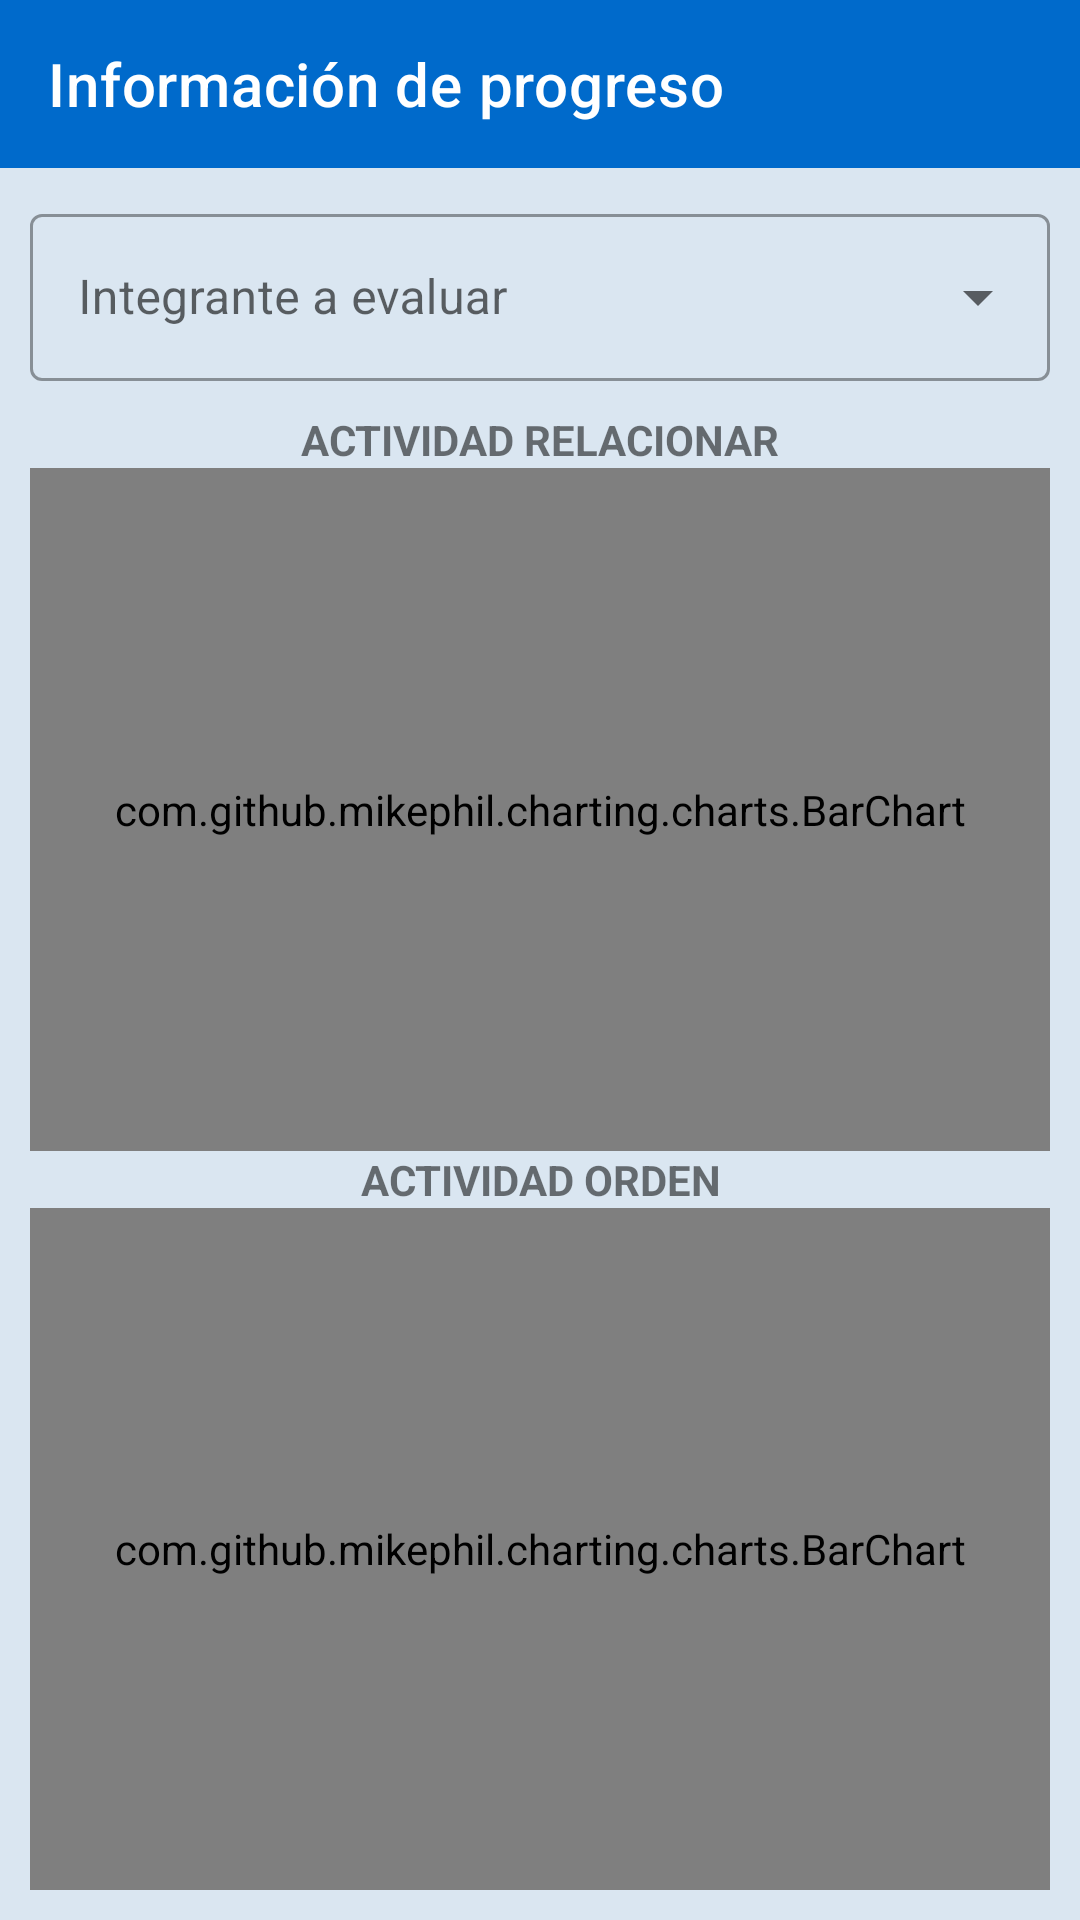

The Android layout XML behind this screen, and the referenced resources:
<!-- AndroidManifest.xml: application theme Theme.MVP_Firestore_java -->
<!-- res/layout/activity_historial.xml -->
<?xml version="1.0" encoding="utf-8"?>
<LinearLayout xmlns:android="http://schemas.android.com/apk/res/android"
    xmlns:app="http://schemas.android.com/apk/res-auto"
    xmlns:tools="http://schemas.android.com/tools"
    android:layout_width="match_parent"
    android:layout_height="match_parent"
    android:contentDescription="Crear Sesion"
    android:orientation="vertical"
    tools:context=".view.HistorialActivity">

    <com.google.android.material.appbar.AppBarLayout
        android:layout_width="match_parent"
        android:layout_height="wrap_content"
        android:gravity="right">

        <androidx.appcompat.widget.Toolbar
            android:id="@+id/tbHistorial"
            style="@style/Widget.MaterialComponents.Toolbar.Primary"
            android:layout_width="match_parent"
            android:layout_height="wrap_content"
            android:minHeight="?attr/actionBarSize"
            app:title="Información de progreso"
            tools:ignore="RtlHardcoded" />
    </com.google.android.material.appbar.AppBarLayout>

    <LinearLayout
        android:id="@+id/linearLayout2"
        android:layout_width="match_parent"
        android:layout_height="match_parent"
        android:background="@color/backgroundColor_1"
        android:orientation="vertical"
        android:padding="10dp">

        

        <com.google.android.material.textfield.TextInputLayout
            android:id="@+id/tlIntegrantes"
            style="@style/Widget.MaterialComponents.TextInputLayout.OutlinedBox.ExposedDropdownMenu"
            android:layout_width="match_parent"
            android:layout_height="wrap_content"
            android:layout_marginBottom="10dp"
            app:placeholderText="Seleccione..."
            android:hint="Integrante a evaluar">

            <AutoCompleteTextView
                android:id="@+id/acListaIntegrantes"
                android:layout_width="match_parent"
                android:layout_height="wrap_content"

                android:inputType="none" />

        </com.google.android.material.textfield.TextInputLayout>

        
        <TextView
            android:id="@+id/textView12"
            android:layout_width="match_parent"
            android:layout_height="wrap_content"
            android:text="ACTIVIDAD RELACIONAR"
            android:textAlignment="center"
            android:textStyle="bold" />

        <com.github.mikephil.charting.charts.BarChart
            android:id="@+id/chartHistorialA"
            android:layout_width="match_parent"
            android:layout_height="match_parent"
            android:layout_weight="1">

        </com.github.mikephil.charting.charts.BarChart>

        <TextView
            android:id="@+id/textView14"
            android:layout_width="match_parent"
            android:layout_height="wrap_content"
            android:text="ACTIVIDAD ORDEN"
            android:textAlignment="center"
            android:textStyle="bold" />

        <com.github.mikephil.charting.charts.BarChart
            android:id="@+id/chartHistorialB"
            android:layout_width="match_parent"
            android:layout_height="match_parent"
            android:layout_weight="1" />
    </LinearLayout>


</LinearLayout>
<!-- resources referenced by this layout -->
<resources>
  <color name="backgroundColor_1">#DAE6F1</color>
  <style name="Theme.MVP_Firestore_java" parent="Theme.MaterialComponents.DayNight.NoActionBar">
          
          <item name="colorPrimary">@color/primaryColor</item>
          <item name="colorPrimaryVariant">@color/primaryDarkColor</item>
          <item name="colorOnPrimary">@color/primaryTextColor</item>
          
          <item name="colorSecondary">@color/secondaryColor</item>
          <item name="colorSecondaryVariant">@color/secondaryDarkColor</item>
          <item name="colorOnSecondary">@color/secondaryTextColor</item>
          
          <item name="android:statusBarColor" tools:targetApi="l">?attr/colorPrimaryVariant</item>
          
      </style>
  <color name="primaryColor">#006acb</color>
  <color name="primaryDarkColor">#004099</color>
  <color name="primaryTextColor">#ffffff</color>
  <color name="secondaryColor">#02ebb2</color>
  <color name="secondaryDarkColor">#00b782</color>
  <color name="secondaryTextColor">#000000</color>
</resources>
